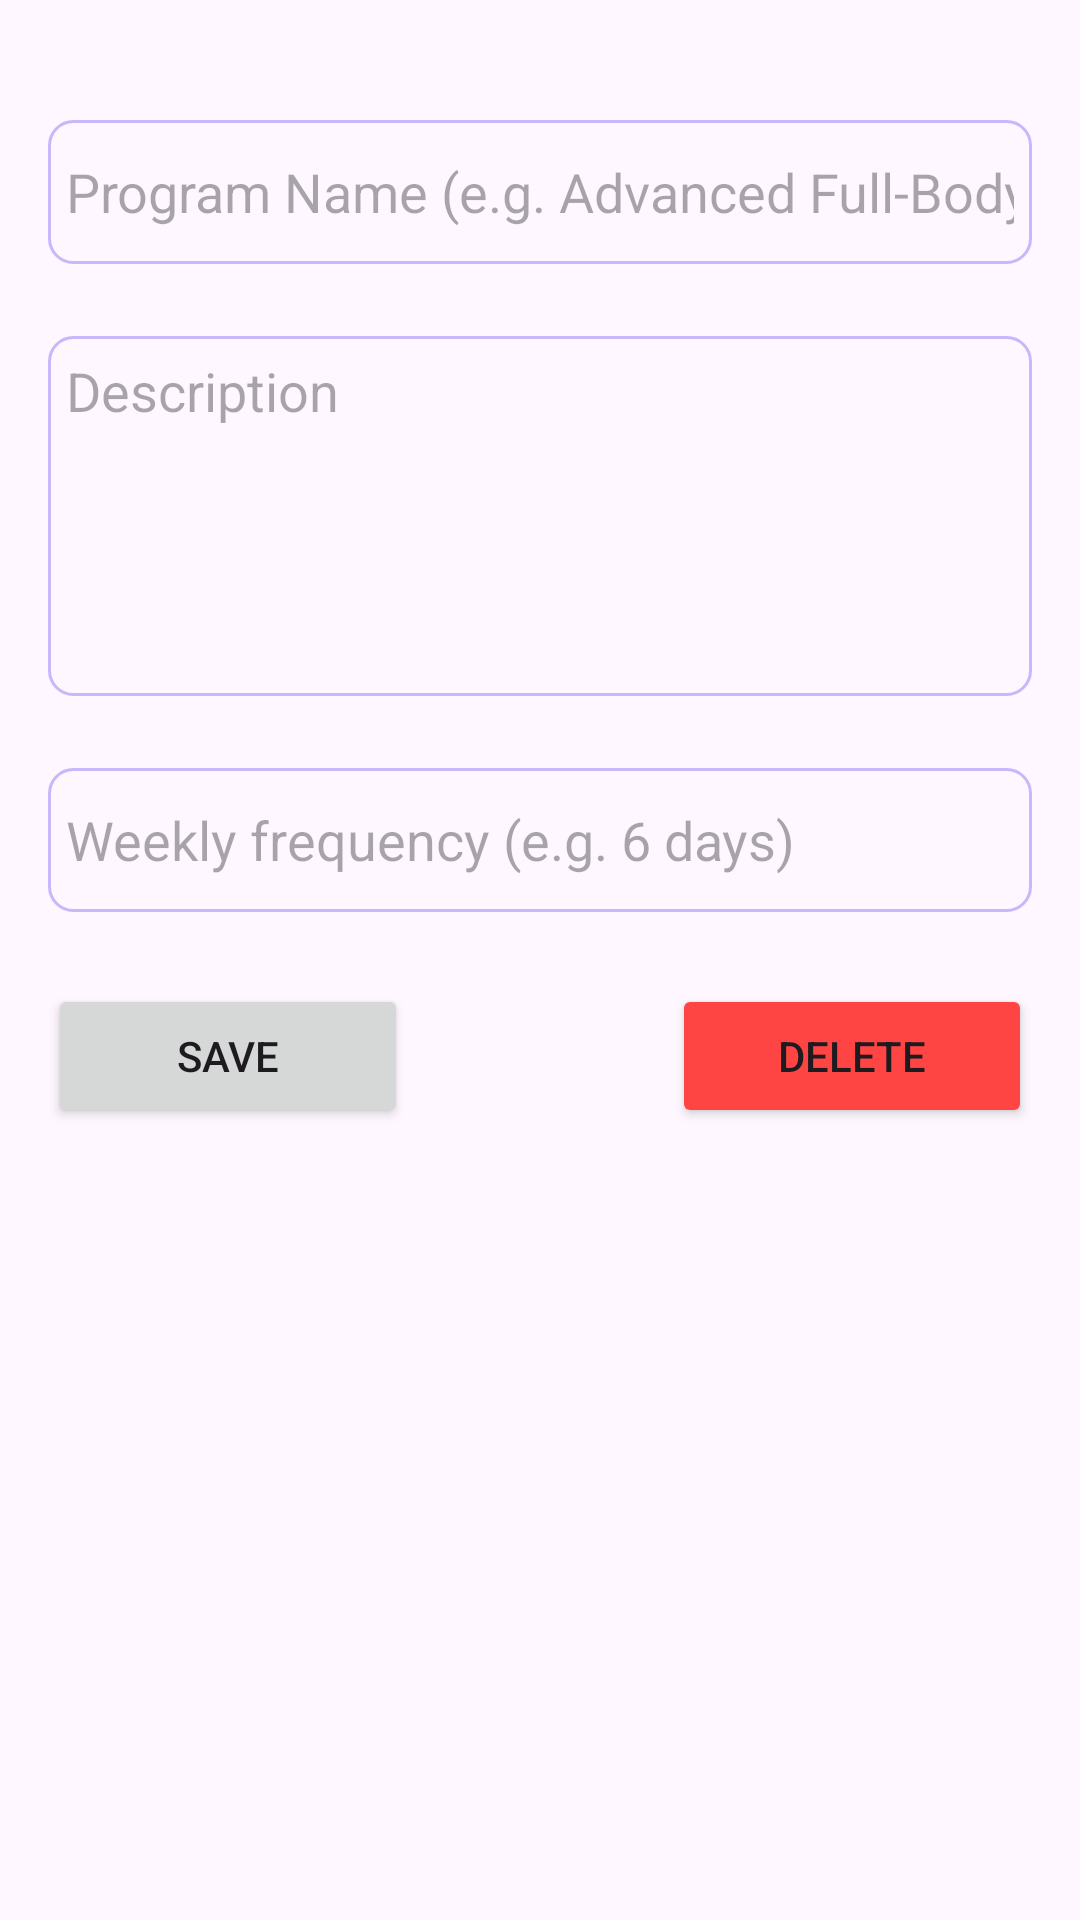

Here is an Android app screen rendered from its layout file. Give the layout XML and the strings, colors and styles it references.
<!-- AndroidManifest.xml: application theme Theme.MyTrainingTracker -->
<!-- res/layout/fragment_edit_training_program.xml -->
<?xml version="1.0" encoding="utf-8"?>
<androidx.constraintlayout.widget.ConstraintLayout xmlns:android="http://schemas.android.com/apk/res/android"
    xmlns:app="http://schemas.android.com/apk/res-auto"
    xmlns:tools="http://schemas.android.com/tools"
    android:layout_width="match_parent"
    android:layout_height="match_parent"
    android:padding="16dp">


    <EditText
        android:id="@+id/etTrainingProgramName"
        android:layout_width="0dp"
        android:layout_height="wrap_content"
        android:layout_marginTop="24dp"
        android:hint="@string/program_name_e_g_advanced_full_body"
        android:inputType="textPersonName"
        android:minHeight="48dp"
        android:background="@drawable/edit_text_bordered"
        android:padding="6dp"
        app:layout_constraintEnd_toEndOf="parent"
        app:layout_constraintStart_toStartOf="parent"
        app:layout_constraintTop_toTopOf="parent"
        tools:ignore="Autofill" />

    <EditText
        android:id="@+id/etDescription"
        android:layout_width="0dp"
        android:layout_height="120dp"
        android:layout_marginTop="24dp"
        android:hint="@string/description"
        android:ems="10"
        android:background="@drawable/edit_text_bordered"
        android:padding="6dp"
        android:gravity="start|top"
        android:inputType="textMultiLine"
        app:layout_constraintEnd_toEndOf="@+id/etTrainingProgramName"
        app:layout_constraintHorizontal_bias="0.0"
        app:layout_constraintStart_toStartOf="@+id/etTrainingProgramName"
        app:layout_constraintTop_toBottomOf="@+id/etTrainingProgramName" />

    <EditText
        android:id="@+id/etDuration"
        android:layout_width="0dp"
        android:layout_height="wrap_content"
        android:layout_marginTop="24dp"
        android:background="@drawable/edit_text_bordered"
        android:ems="1"
        android:hint="@string/weekly_frequency"
        android:inputType="number"
        android:max="7"
        android:min="1"
        android:minHeight="48dp"
        android:padding="6dp"
        app:layout_constraintEnd_toEndOf="@+id/etDescription"
        app:layout_constraintStart_toStartOf="@+id/etDescription"
        app:layout_constraintTop_toBottomOf="@+id/etDescription" />

    <Button
        android:id="@+id/btnSave"
        android:layout_width="120dp"
        android:layout_height="wrap_content"
        android:layout_marginTop="24dp"
        android:text="@string/save"
        app:layout_constraintStart_toStartOf="@+id/etDuration"
        app:layout_constraintTop_toBottomOf="@+id/etDuration" />

    <Button
        android:id="@+id/btnDelete"
        android:layout_width="120dp"
        android:layout_height="wrap_content"
        android:backgroundTint="@android:color/holo_red_light"
        android:text="@string/delete"
        app:layout_constraintBottom_toBottomOf="@+id/btnSave"
        app:layout_constraintEnd_toEndOf="@+id/etDuration"
        app:layout_constraintTop_toTopOf="@+id/btnSave" />

</androidx.constraintlayout.widget.ConstraintLayout>
<!-- resources referenced by this layout -->
<resources>
  <!-- drawable edit_text_bordered (drawable) -->
  <?xml version="1.0" encoding="utf-8"?>
  <selector xmlns:android="http://schemas.android.com/apk/res/android">
      <item android:state_focused="true">
          <shape android:shape="rectangle" >/>
              <stroke android:width="1dp" android:color="@android:color/holo_purple"/>
              <corners android:radius="8dp" />
          </shape>
      </item>
      <item>
          <shape android:shape="rectangle">/>
              <stroke android:width="1dp" android:color="#cAb6fc"/>
              <corners android:radius="8dp" />
          </shape>
      </item>
  </selector>
  <string name="delete">Delete</string>
  <string name="description">Description</string>
  <string name="program_name_e_g_advanced_full_body">Program Name (e.g. Advanced Full-Body)</string>
  <string name="save">Save</string>
  <string name="weekly_frequency">Weekly frequency (e.g. 6 days)</string>
  <style name="Theme.MyTrainingTracker" parent="Base.Theme.MyTrainingTracker" />
  <style name="Base.Theme.MyTrainingTracker" parent="Theme.Material3.DayNight.NoActionBar">
          
          
      </style>
</resources>
